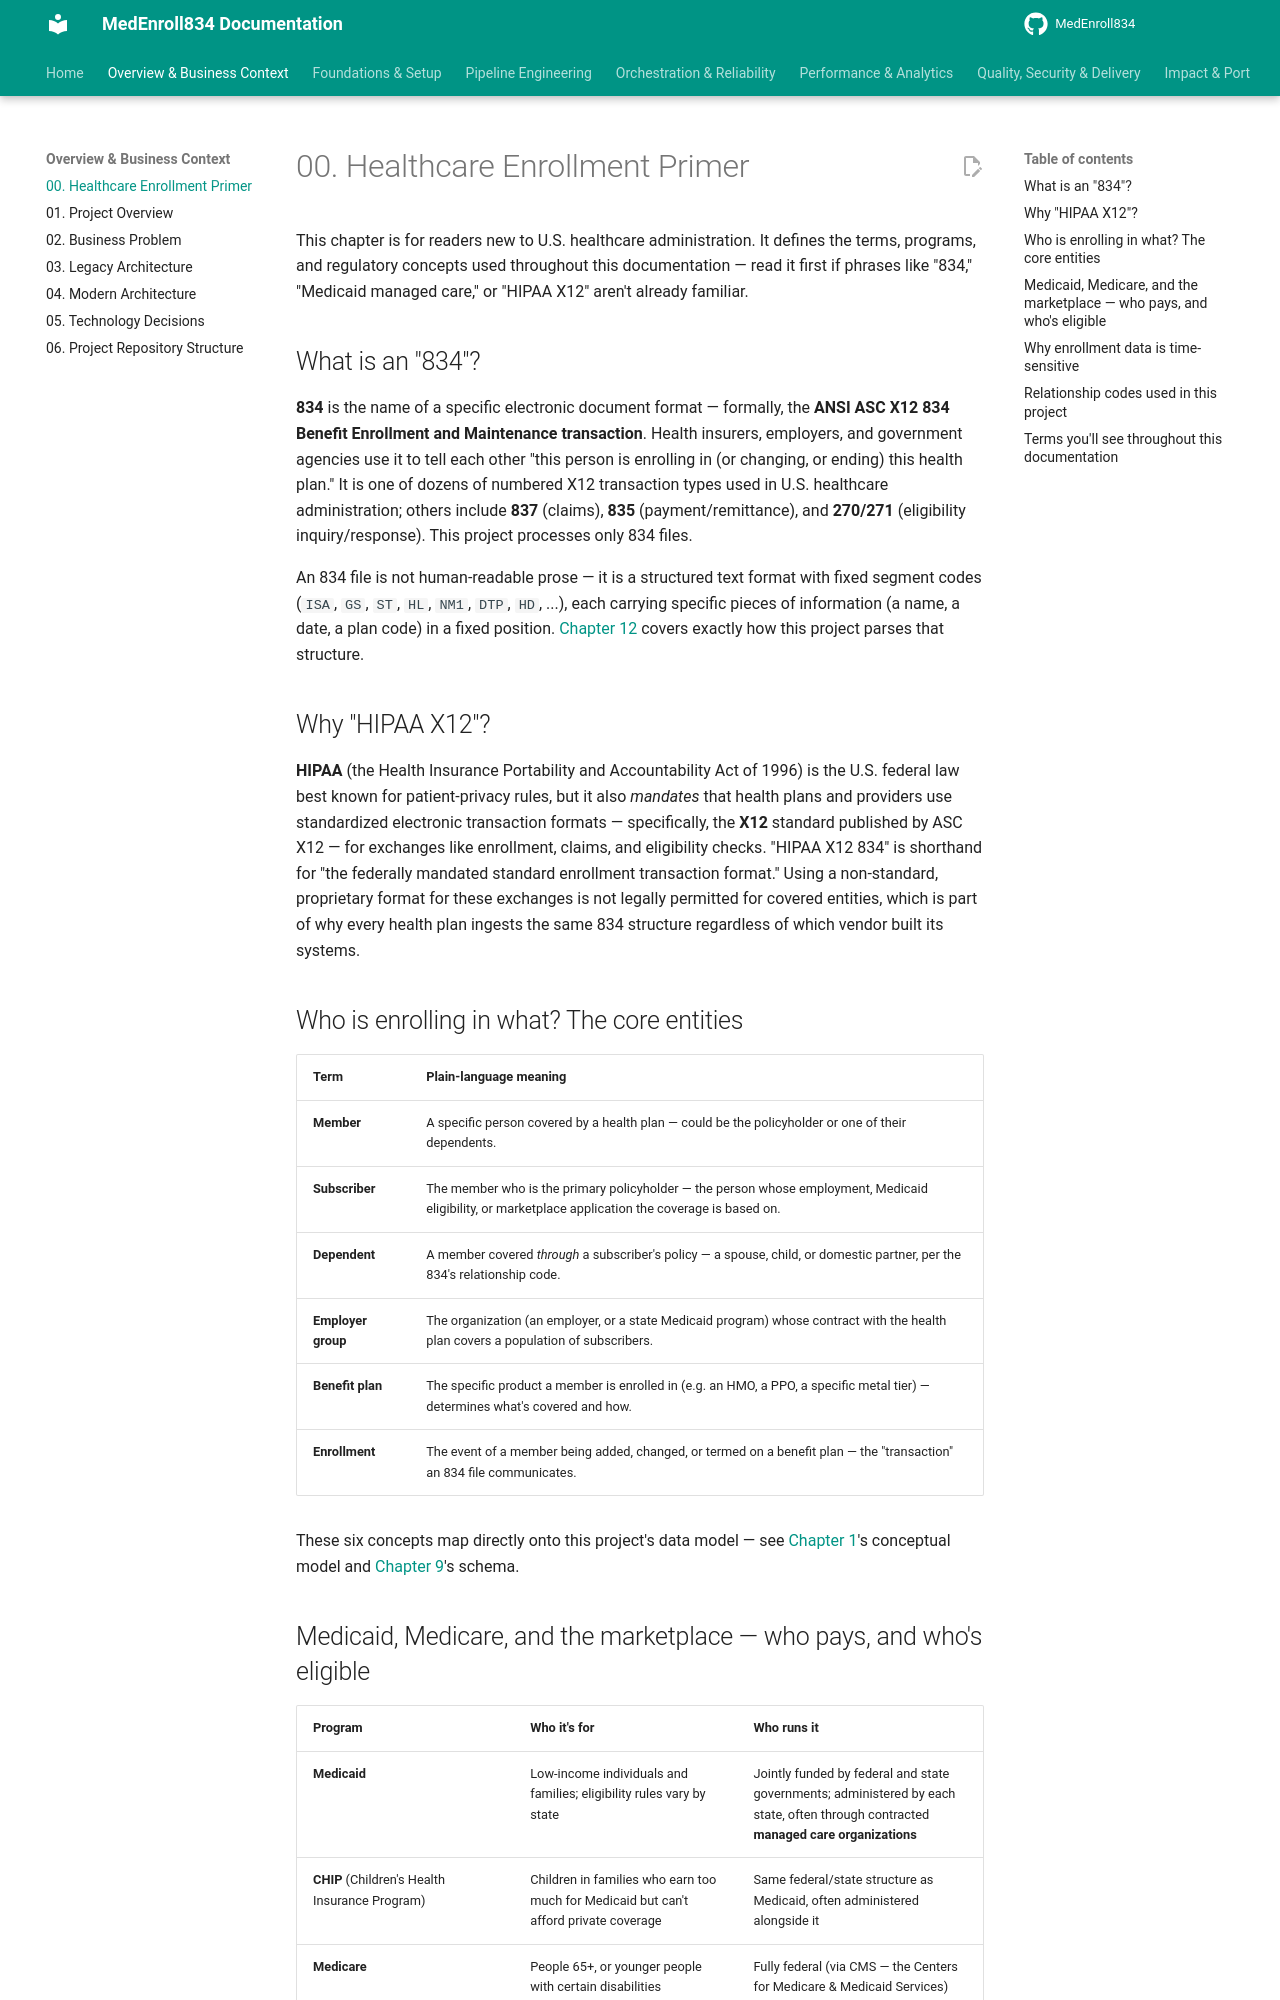

repository: sivabala21/MedEnroll834 · page: 00-healthcare-primer/index.html · generator: mkdocs

# 00. Healthcare Enrollment Primer

This chapter is for readers new to U.S. healthcare administration. It
defines the terms, programs, and regulatory concepts used throughout this
documentation — read it first if phrases like "834," "Medicaid managed
care," or "HIPAA X12" aren't already familiar.

## What is an "834"?

**834** is the name of a specific electronic document format — formally,
the **ANSI ASC X12 834 Benefit Enrollment and Maintenance transaction**.
Health insurers, employers, and government agencies use it to tell each
other "this person is enrolling in (or changing, or ending) this health
plan." It is one of dozens of numbered X12 transaction types used in U.S.
healthcare administration; others include **837** (claims), **835**
(payment/remittance), and **270/271** (eligibility inquiry/response). This
project processes only 834 files.

An 834 file is not human-readable prose — it is a structured text format
with fixed segment codes (`ISA`, `GS`, `ST`, `HL`, `NM1`, `DTP`, `HD`, ...),
each carrying specific pieces of information (a name, a date, a plan code)
in a fixed position. [Chapter 12](12-834-parser.md) covers exactly how
this project parses that structure.

## Why "HIPAA X12"?

**HIPAA** (the Health Insurance Portability and Accountability Act of
1996) is the U.S. federal law best known for patient-privacy rules, but it
also *mandates* that health plans and providers use standardized
electronic transaction formats — specifically, the **X12** standard
published by ASC X12 — for exchanges like enrollment, claims, and
eligibility checks. "HIPAA X12 834" is shorthand for "the federally
mandated standard enrollment transaction format." Using a non-standard,
proprietary format for these exchanges is not legally permitted for
covered entities, which is part of why every health plan ingests the same
834 structure regardless of which vendor built its systems.

## Who is enrolling in what? The core entities

| Term | Plain-language meaning |
|---|---|
| **Member** | A specific person covered by a health plan — could be the policyholder or one of their dependents. |
| **Subscriber** | The member who is the primary policyholder — the person whose employment, Medicaid eligibility, or marketplace application the coverage is based on. |
| **Dependent** | A member covered *through* a subscriber's policy — a spouse, child, or domestic partner, per the 834's relationship code. |
| **Employer group** | The organization (an employer, or a state Medicaid program) whose contract with the health plan covers a population of subscribers. |
| **Benefit plan** | The specific product a member is enrolled in (e.g. an HMO, a PPO, a specific metal tier) — determines what's covered and how. |
| **Enrollment** | The event of a member being added, changed, or termed on a benefit plan — the "transaction" an 834 file communicates. |

These six concepts map directly onto this project's data model — see
[Chapter 1](01-project-overview.md)'s conceptual model and
[Chapter 9](09-database-schema.md)'s schema.
